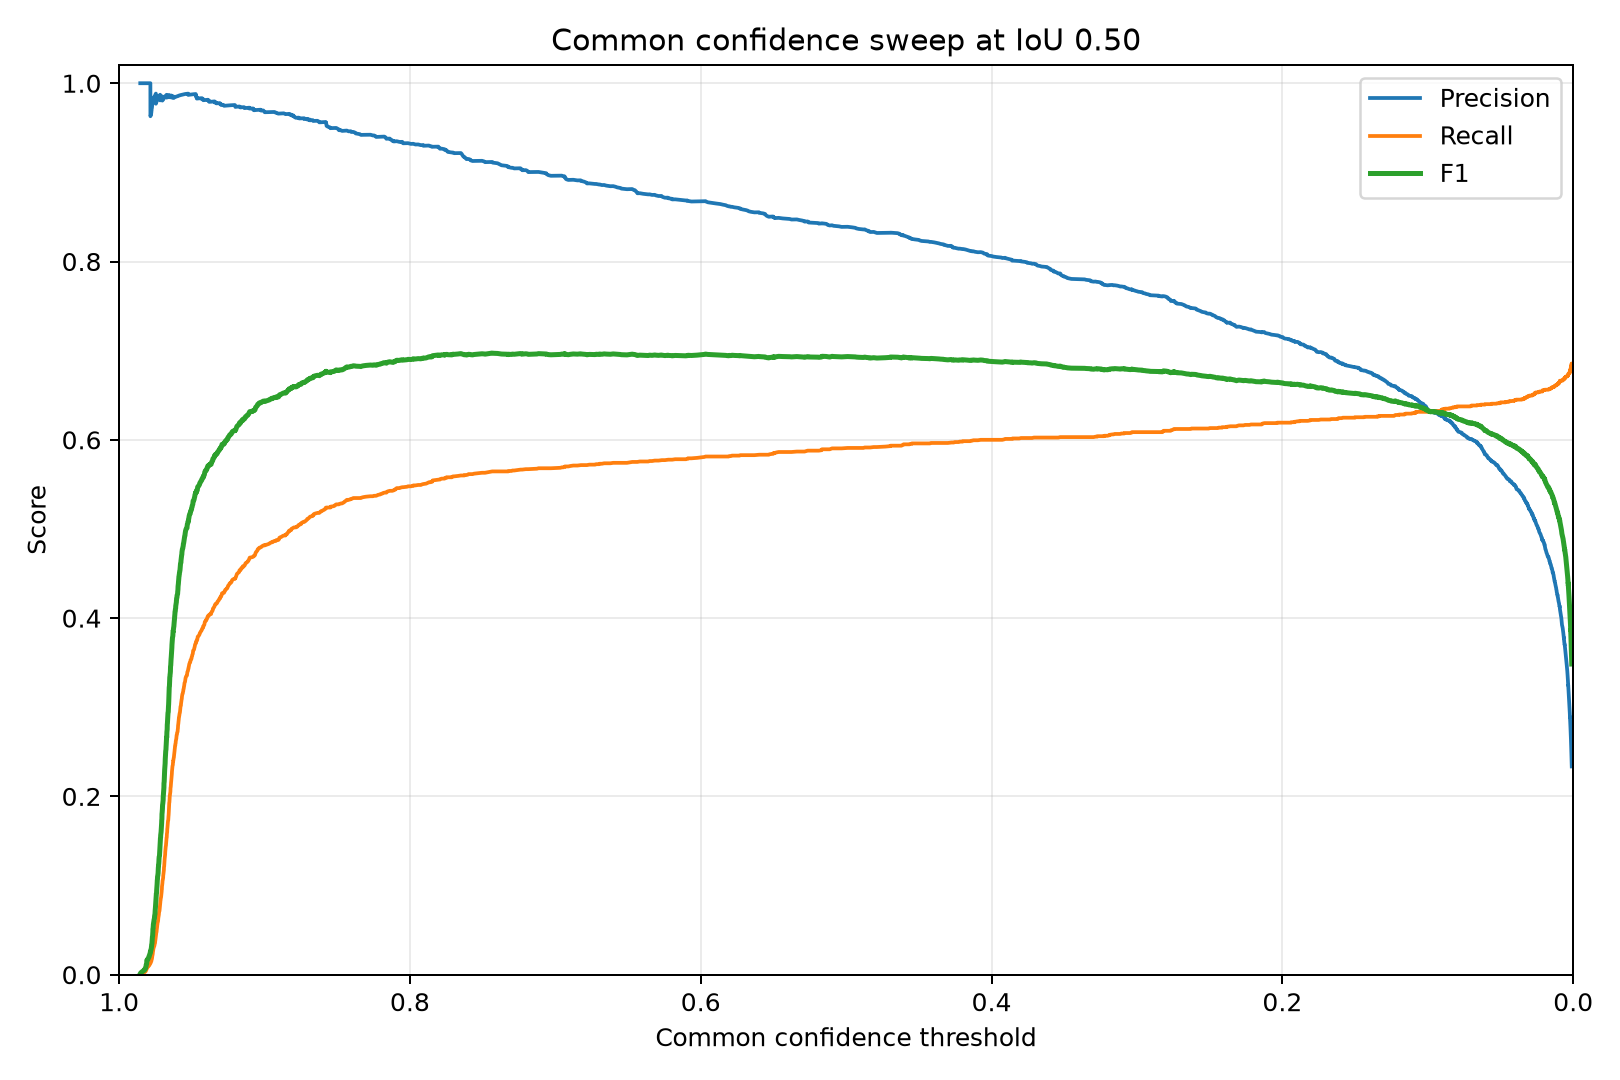

Source data for this figure (header and first rows):
confidence, precision, recall, f1, true_positives, false_positives, false_negatives
0.9854, 1.0, 0.0005063, 0.001012, 1, 0, 1974
0.9851, 1.0, 0.001013, 0.002023, 2, 0, 1973
0.9844, 1.0, 0.001519, 0.003033, 3, 0, 1972
0.9836, 1.0, 0.002025, 0.004042, 4, 0, 1971
0.9826, 1.0, 0.002532, 0.005051, 5, 0, 1970
0.9824, 1.0, 0.003038, 0.006058, 6, 0, 1969
0.9818, 1.0, 0.003544, 0.007064, 7, 0, 1968
0.9818, 1.0, 0.004051, 0.008069, 8, 0, 1967
0.9815, 1.0, 0.004557, 0.009073, 9, 0, 1966
0.9814, 1.0, 0.005063, 0.01008, 10, 0, 1965
0.9814, 1.0, 0.00557, 0.01108, 11, 0, 1964
0.981, 1.0, 0.006076, 0.01208, 12, 0, 1963
0.981, 1.0, 0.006582, 0.01308, 13, 0, 1962
0.981, 1.0, 0.007089, 0.01408, 14, 0, 1961
0.981, 1.0, 0.007595, 0.01508, 15, 0, 1960
0.981, 1.0, 0.008101, 0.01607, 16, 0, 1959
0.9802, 1.0, 0.008608, 0.01707, 17, 0, 1958
0.9801, 1.0, 0.009114, 0.01806, 18, 0, 1957
0.9797, 1.0, 0.00962, 0.01906, 19, 0, 1956
0.9794, 1.0, 0.01013, 0.02005, 20, 0, 1955
0.9793, 1.0, 0.01063, 0.02104, 21, 0, 1954
0.979, 1.0, 0.01114, 0.02203, 22, 0, 1953
0.9789, 1.0, 0.01165, 0.02302, 23, 0, 1952
0.9786, 1.0, 0.01215, 0.02401, 24, 0, 1951
0.9785, 1.0, 0.01266, 0.025, 25, 0, 1950
0.9785, 1.0, 0.01316, 0.02599, 26, 0, 1949
0.9785, 0.963, 0.01316, 0.02597, 26, 1, 1949
0.9782, 0.9643, 0.01367, 0.02696, 27, 1, 1948
0.9781, 0.9655, 0.01418, 0.02794, 28, 1, 1947
0.9779, 0.9667, 0.01468, 0.02893, 29, 1, 1946
0.9778, 0.9677, 0.01519, 0.02991, 30, 1, 1945
0.9777, 0.9688, 0.0157, 0.03089, 31, 1, 1944
0.9776, 0.9697, 0.0162, 0.03187, 32, 1, 1943
0.9776, 0.9706, 0.01671, 0.03285, 33, 1, 1942
0.9776, 0.9714, 0.01722, 0.03383, 34, 1, 1941
0.9774, 0.9722, 0.01772, 0.03481, 35, 1, 1940
0.9774, 0.973, 0.01823, 0.03579, 36, 1, 1939
0.9773, 0.9737, 0.01873, 0.03676, 37, 1, 1938
0.9773, 0.9744, 0.01924, 0.03774, 38, 1, 1937
0.9773, 0.975, 0.01975, 0.03871, 39, 1, 1936
0.9772, 0.9756, 0.02025, 0.03968, 40, 1, 1935
0.9772, 0.9762, 0.02076, 0.04065, 41, 1, 1934
0.9771, 0.9767, 0.02127, 0.04163, 42, 1, 1933
0.9771, 0.9773, 0.02177, 0.0426, 43, 1, 1932
0.9769, 0.9778, 0.02228, 0.04356, 44, 1, 1931
0.9769, 0.9783, 0.02278, 0.04453, 45, 1, 1930
0.9769, 0.9787, 0.02329, 0.0455, 46, 1, 1929
0.9768, 0.9792, 0.0238, 0.04647, 47, 1, 1928
0.9768, 0.9796, 0.0243, 0.04743, 48, 1, 1927
0.9768, 0.98, 0.02481, 0.0484, 49, 1, 1926
0.9768, 0.9804, 0.02532, 0.04936, 50, 1, 1925
0.9767, 0.9808, 0.02582, 0.05032, 51, 1, 1924
0.9767, 0.9811, 0.02633, 0.05128, 52, 1, 1923
0.9766, 0.9815, 0.02684, 0.05224, 53, 1, 1922
0.9766, 0.9818, 0.02734, 0.0532, 54, 1, 1921
0.9765, 0.9821, 0.02785, 0.05416, 55, 1, 1920
0.9765, 0.9825, 0.02835, 0.05512, 56, 1, 1919
0.9765, 0.9828, 0.02886, 0.05607, 57, 1, 1918
0.9763, 0.9831, 0.02937, 0.05703, 58, 1, 1917
0.9763, 0.9833, 0.02987, 0.05799, 59, 1, 1916
... 5,734 more rows
